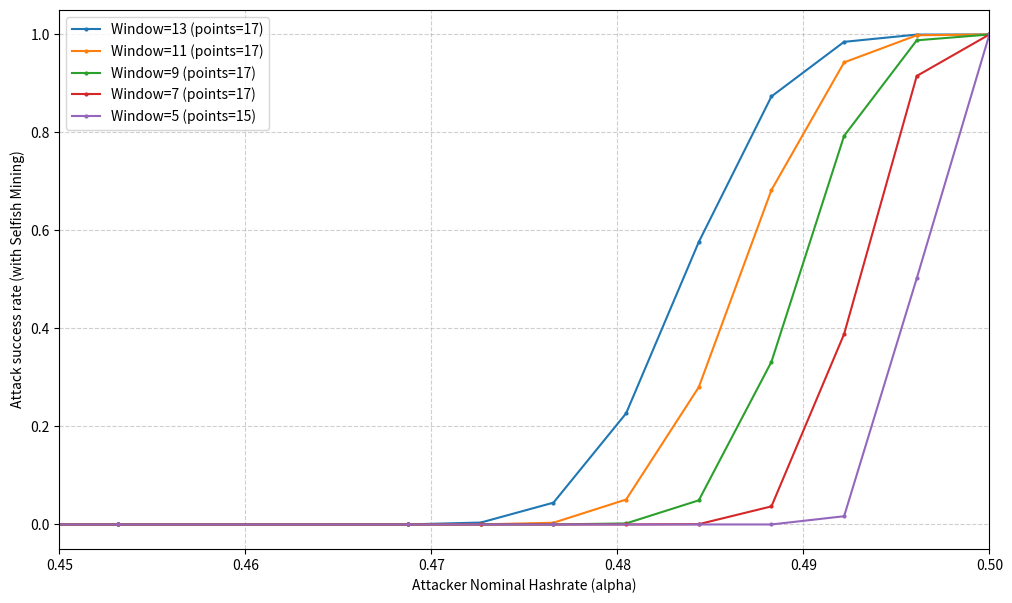

This figure's Python source: (Note: this script raises an exception after producing the figure.)
import numpy as np
import matplotlib.pyplot as plt
from pathlib import Path

TOTAL_EVENTS = 2016

def get_effective_alpha(alpha, gamma=0.5):
    """
    添付画像の数式に基づき、Selfish Mining実行時の実効ハッシュレート割合を計算する。
    alpha >= 0.5 の場合はネットワークを支配できるため 1.0 とする。
    """
    if alpha >= 0.5:
        return 1.0
    if alpha <= 0.0:
        return 0.0

    numerator = alpha * (1 - alpha)**2 * (4 * alpha + gamma * (1 - 2 * alpha)) - alpha**3
    denominator = 1 - alpha * (1 + (2 - alpha) * alpha)

    return numerator / denominator

def get_popcounts(window_size):
    return np.array([bin(i).count('1') for i in range(1 << window_size)])

def survival_probability_fast(alpha, window_size):
    if alpha <= 0.0: return 0.0
    if alpha >= 1.0: return 1.0

    num_states = 1 << window_size
    min_a = (window_size + 1) // 2
    popcounts = get_popcounts(window_size)
    valid_mask = popcounts >= min_a

    probs = np.zeros(num_states)
    k = popcounts
    probs = (alpha ** k) * ((1 - alpha) ** (window_size - k))
    probs[~valid_mask] = 0.0

    if np.sum(probs) == 0: return 0.0

    idx_a = ((np.arange(num_states) << 1) | 1) & (num_states - 1)
    idx_b = (np.arange(num_states) << 1) & (num_states - 1)
    mask_a = valid_mask[idx_a]
    mask_b = valid_mask[idx_b]

    for _ in range(window_size, TOTAL_EVENTS):
        new_probs = np.zeros(num_states)
        np.add.at(new_probs, idx_a[mask_a], probs[mask_a] * alpha)
        np.add.at(new_probs, idx_b[mask_b], probs[mask_b] * (1 - alpha))

        probs = new_probs
        current_sum = np.sum(probs)
        if current_sum < 1e-12: return 0.0

    return np.sum(probs)

def adaptive_sample(f, x0, x1, y0, y1, tol=0.0001, depth=0):
    mid_x = (x0 + x1) / 2
    mid_y = f(mid_x)
    if depth > 5 or abs(mid_y - (y0 + y1) / 2) < tol:
        return [(mid_x, mid_y)]
    return (adaptive_sample(f, x0, mid_x, y0, mid_y, tol, depth + 1) +
            [(mid_x, mid_y)] +
            adaptive_sample(f, mid_x, x1, mid_y, y1, tol, depth + 1))

def run_simulation():
    windows = [13, 11, 9, 7, 5]
    plt.figure(figsize=(12, 7))

    for w in windows:
        print(f"Processing WINDOW={w}...")
        # lambda内で名目alphaから実効alphaに変換して渡す
        f = lambda a: survival_probability_fast(get_effective_alpha(a, gamma=0.5), w)

        # Selfish Miningの有効範囲である 0.0 〜 0.5 を探索するように変更
        xs_base = [0.0, 0.5]
        ys_base = [f(0.0), f(0.5)]

        samples = [(xs_base[0], ys_base[0])] + \
                  adaptive_sample(f, xs_base[0], xs_base[1], ys_base[0], ys_base[1]) + \
                  [(xs_base[1], ys_base[1])]

        samples.sort()
        xs, ys = zip(*samples)

        plt.plot(xs, ys, marker='.', markersize=4, label=f'Window={w} (points={len(xs)})')

    plt.yscale('linear')
    plt.ylim(-0.05, 1.05)
    # 横軸の範囲を 0.0 〜 0.5 に変更（0.5以上は実質的にシェア100%となるため）
    plt.xlim(0.45, 0.5)

    plt.xlabel("Attacker Nominal Hashrate (alpha)")
    plt.ylabel("Attack success rate (with Selfish Mining)")
    plt.grid(True, which="both", ls="--", alpha=0.6)
    plt.legend()
    out_path = Path(__file__).resolve().parents[1] / "results" / "success_prob_selfish.png"
    out_path.parent.mkdir(parents=True, exist_ok=True)
    plt.savefig(out_path, dpi=200)
    print(f"Saved: {out_path}")
    plt.close()

if __name__ == "__main__":
    run_simulation()
